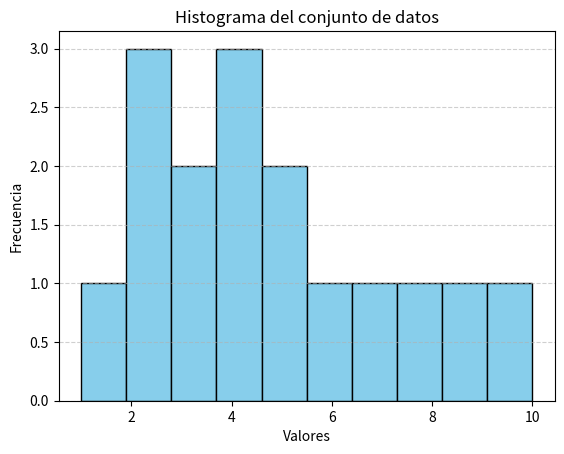

Reproduce this figure in Python.
# Dibuja un histograma para el siguiente conjunto de datos: [1, 2, 2, 2, 3, 3, 4, 4, 4, 5, 5, 6, 7, 8, 9, 10].

datos = [1, 2, 2, 2, 3, 3, 4, 4, 4, 5, 5, 6, 7, 8, 9, 10]
print(f"Los datos son: {datos}")

import matplotlib.pyplot as plt

# Data
data = [1, 2, 2, 2, 3, 3, 4, 4, 4, 5, 5, 6, 7, 8, 9, 10]

# Creating the histogram
plt.hist(data, bins=10, edgecolor='black', color='skyblue')

# Adding titles and labels
plt.title("Histograma del conjunto de datos")
plt.xlabel("Valores")
plt.ylabel("Frecuencia")

# Display the plot
plt.grid(axis='y', linestyle='--', alpha=0.6)
plt.show()


